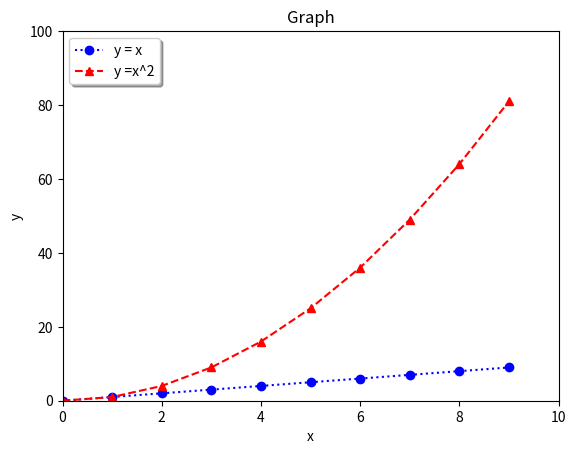

Python code for this plot:
import numpy as np
import pandas as pd
import matplotlib.pyplot as plt

def main():
    
    x = np.arange(10)
    
    # 초기 figure와 축을 설정합니다.
    fig, ax = plt.subplots(1,1)
    
    # y = x 그래프를 그립니다. 따라서 x 데이터는 x, y 데이터도 x로 설정합니다.
    # label은 'y=x'로 설정하고, 마커는 'o', 마커 색깔은 'blue', 그래프의 선 스타일은 ':'로 설정합니다.
    y1 = x
    plt.plot(x, y1, label='y = x',marker = 'o', color = 'blue', linestyle = ':')
   
    # y = x^2 그래프를 그립니다. 따라서 x 데이터는 x, y 데이터는 x**2으로 설정합니다.
    # label은 'y=x^2'로 설정하고, 마커는 '^', 마커 색깔은 'red', 그래프의 선 스타일은 '--'로 설정합니다.
    y2 = x * x
    plt.plot(x, y2, label='y =x^2',marker = '^', color = 'red', linestyle = '--')
    
    # 그래프 제목을 'Graph'로 설정합니다.
    plt.title('Graph')
    
    # x label은 'x', y label은 'y'로 설정합니다.
    plt.xlabel('x')
    plt.ylabel('y')
    
    # x 범위는 0부터 10까지, y 범위는 0부터 100까지로 설정합니다.
    plt.xlim([0, 10])
    plt.ylim([0, 100])
    
    # 범례의 위치는 'upper left'로 하고, 그림자 효과는 넣고, 테두리는 둥글게 합니다.   
    plt.legend(loc='upper left',shadow=True,fancybox=True)
    
    #plt.show() #png 파일로 저장하기전에 보게되면 저장이 안됨됨
    
    # figure를 "plot.png"라는 이름으로 저장하세요.
    plt.savefig('plot.png')
    

if __name__ == "__main__":
    main()
